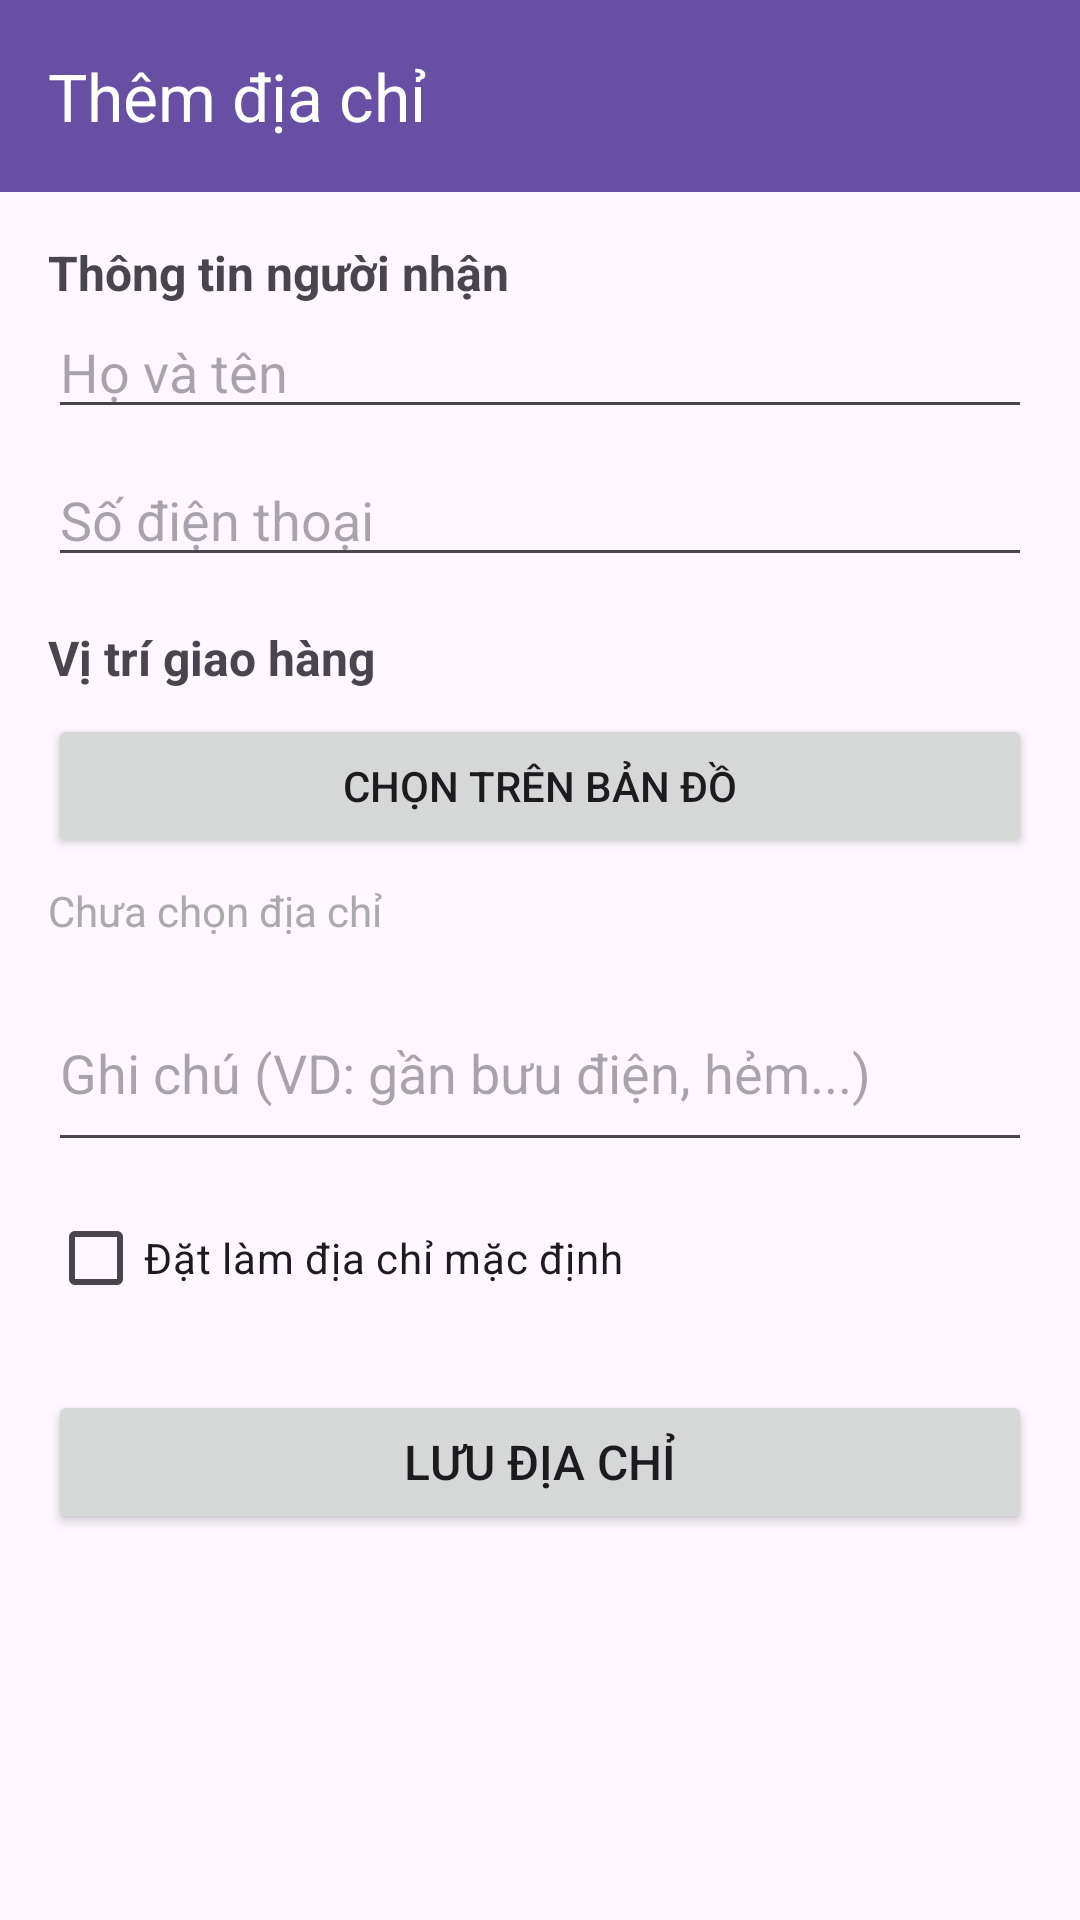

Write the Android layout XML for this screen, with the resource values it uses.
<!-- AndroidManifest.xml: application theme Theme.BookStoreOnline -->
<!-- res/layout/activity_add_address.xml -->
<?xml version="1.0" encoding="utf-8"?>
<androidx.coordinatorlayout.widget.CoordinatorLayout
    xmlns:android="http://schemas.android.com/apk/res/android"
    xmlns:app="http://schemas.android.com/apk/res-auto"
    android:layout_width="match_parent"
    android:layout_height="match_parent">

    
    <com.google.android.material.appbar.AppBarLayout
        android:layout_width="match_parent"
        android:layout_height="wrap_content">

        <androidx.appcompat.widget.Toolbar
            android:id="@+id/toolbarAddAddress"
            android:layout_width="match_parent"
            android:layout_height="?attr/actionBarSize"
            app:title="Thêm địa chỉ"
            app:navigationIcon="@drawable/baseline_arrow_back_24"
            app:titleTextColor="@android:color/white"
            android:background="?attr/colorPrimary"/>
    </com.google.android.material.appbar.AppBarLayout>

    
    <ScrollView
        android:layout_width="match_parent"
        android:layout_height="match_parent"
        app:layout_behavior="@string/appbar_scrolling_view_behavior">

        <LinearLayout
            android:layout_width="match_parent"
            android:layout_height="wrap_content"
            android:orientation="vertical"
            android:padding="16dp">

            
            <TextView
                android:text="Thông tin người nhận"
                android:textStyle="bold"
                android:textSize="16sp"
                android:layout_width="wrap_content"
                android:layout_height="wrap_content"/>

            <EditText
                android:id="@+id/edtFullName"
                android:hint="Họ và tên"
                android:inputType="textPersonName"
                android:layout_width="match_parent"
                android:layout_height="wrap_content"/>

            <EditText
                android:id="@+id/edtPhone"
                android:hint="Số điện thoại"
                android:inputType="phone"
                android:layout_width="match_parent"
                android:layout_height="wrap_content"
                android:layout_marginTop="8dp"/>

            
            <TextView
                android:text="Vị trí giao hàng"
                android:textStyle="bold"
                android:textSize="16sp"
                android:layout_marginTop="16dp"
                android:layout_width="wrap_content"
                android:layout_height="wrap_content"/>

            <Button
                android:id="@+id/btnPickLocation"
                android:text="Chọn trên bản đồ"
                android:layout_width="match_parent"
                android:layout_height="wrap_content"
                android:layout_marginTop="8dp"/>

            
            <TextView
                android:id="@+id/tvSelectedAddress"
                android:text="Chưa chọn địa chỉ"
                android:textColor="@android:color/darker_gray"
                android:layout_marginTop="8dp"
                android:layout_width="match_parent"
                android:layout_height="wrap_content"/>

            
            <EditText
                android:id="@+id/edtNote"
                android:hint="Ghi chú (VD: gần bưu điện, hẻm...)"
                android:inputType="textMultiLine"
                android:minLines="2"
                android:layout_width="match_parent"
                android:layout_height="wrap_content"
                android:layout_marginTop="12dp"/>

            
            <CheckBox
                android:id="@+id/cbDefault"
                android:text="Đặt làm địa chỉ mặc định"
                android:layout_marginTop="8dp"
                android:layout_width="wrap_content"
                android:layout_height="wrap_content"/>

            
            <Button
                android:id="@+id/btnSaveAddress"
                android:text="Lưu địa chỉ"
                android:textSize="16sp"
                android:layout_marginTop="20dp"
                android:layout_width="match_parent"
                android:layout_height="wrap_content"/>

        </LinearLayout>
    </ScrollView>

</androidx.coordinatorlayout.widget.CoordinatorLayout>
<!-- resources referenced by this layout -->
<resources>
  <style name="Theme.BookStoreOnline" parent="Base.Theme.BookStoreOnline" />
  <style name="Base.Theme.BookStoreOnline" parent="Theme.Material3.DayNight.NoActionBar">
          
          
      </style>
</resources>
